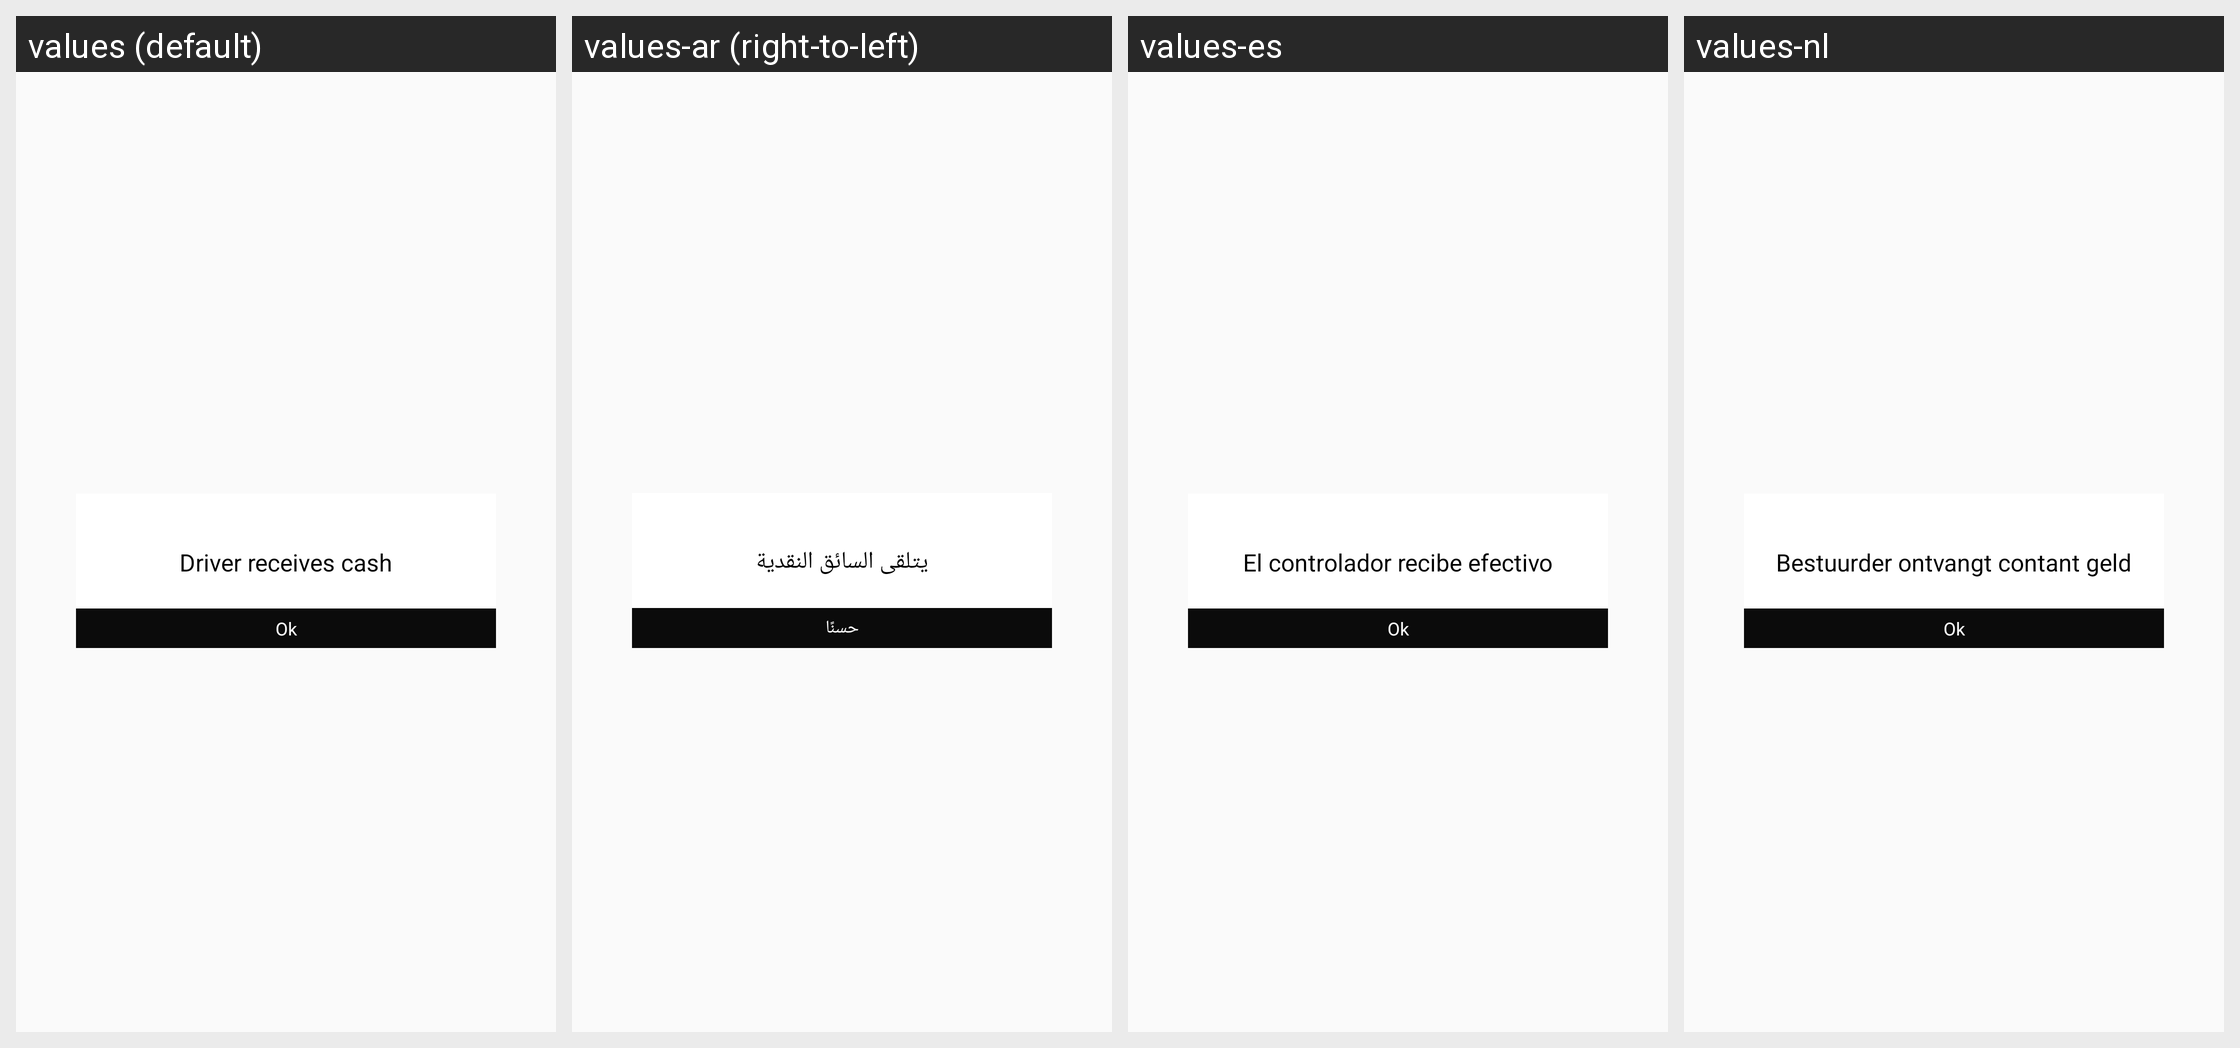

For this localized Android screen grid, give each drawn string resource with its value in every locale shown.
Android screen res/layout/paymentconfirm_lay.xml rendered under 4 locales, left to right: values (default), values-ar (right-to-left), values-es, values-nl. Device: Nexus 5 (rendered at 1080×1920; each locale shown at half size, 540×960, under a caption strip naming it); theme AppTheme.
Other locales in the repository, not shown: values-en.
Strings drawn on this screen, with the default value and each locale's value (text and hints the layout hard-codes, and strings that could not be matched under every locale, appear in the picture but are not listed):

driverreceive
  values: Driver receives cash
  values-ar: يتلقى السائق النقدية
  values-es: El controlador recibe efectivo
  values-nl: Bestuurder ontvangt contant geld

ok
  values: Ok
  values-ar: حسنًا
  values-es: Ok
  values-nl: Ok
